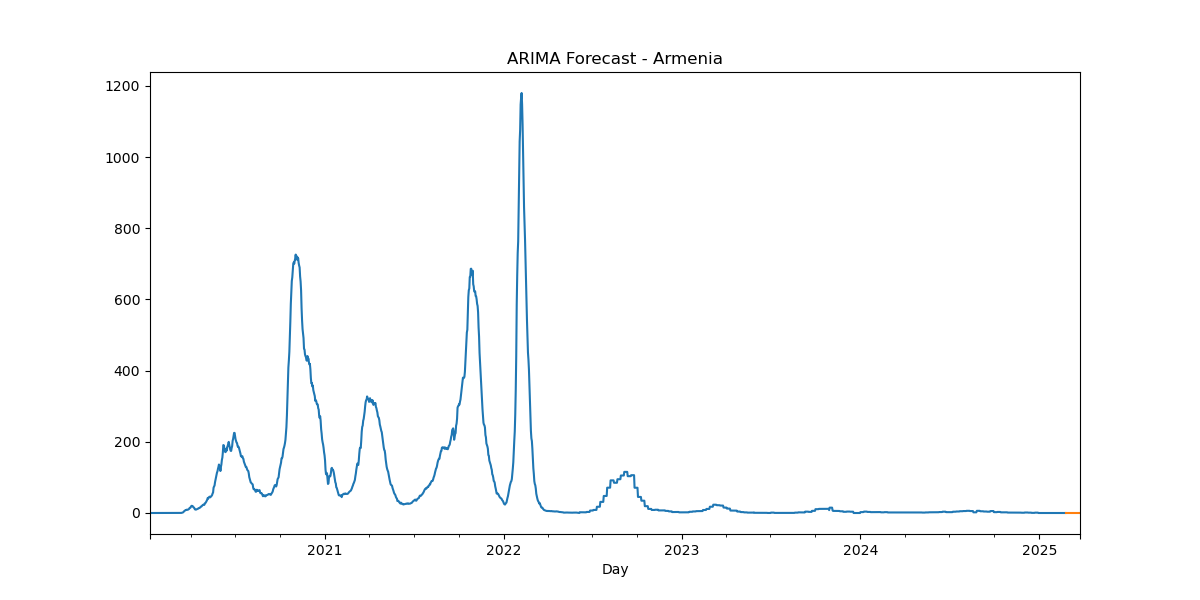

The table this chart was drawn from, first rows:
, predicted_mean
2025-02-24, 1.235974962991959e-189
2025-02-25, 2.012552478123446e-189
2025-02-26, 2.737392290542172e-189
2025-02-27, 3.3415006895467566e-189
2025-02-28, 3.915531417288154e-189
2025-03-01, 4.441615174647319e-189
2025-03-02, 4.923205543401709e-189
2025-03-03, 5.361495495903075e-189
2025-03-04, 5.7614046437786496e-189
2025-03-05, 6.126506720806707e-189
2025-03-06, 6.4598724118874994e-189
2025-03-07, 6.764194672158141e-189
2025-03-08, 7.041990003159146e-189
2025-03-09, 7.295574219693233e-189
2025-03-10, 7.527061581357184e-189
2025-03-11, 7.738377967262452e-189
2025-03-12, 7.931280491177141e-189
2025-03-13, 8.107373489393068e-189
2025-03-14, 8.268121765171579e-189
2025-03-15, 8.414862498625479e-189
2025-03-16, 8.548816310477216e-189
2025-03-17, 8.671097442900324e-189
2025-03-18, 8.782723045561076e-189
2025-03-19, 8.884621637065701e-189
2025-03-20, 8.977640825776703e-189
2025-03-21, 9.062554359463463e-189
2025-03-22, 9.140068561641843e-189
2025-03-23, 9.21082820708117e-189
2025-03-24, 9.275421885164486e-189
2025-03-25, 9.334386895838475e-189
